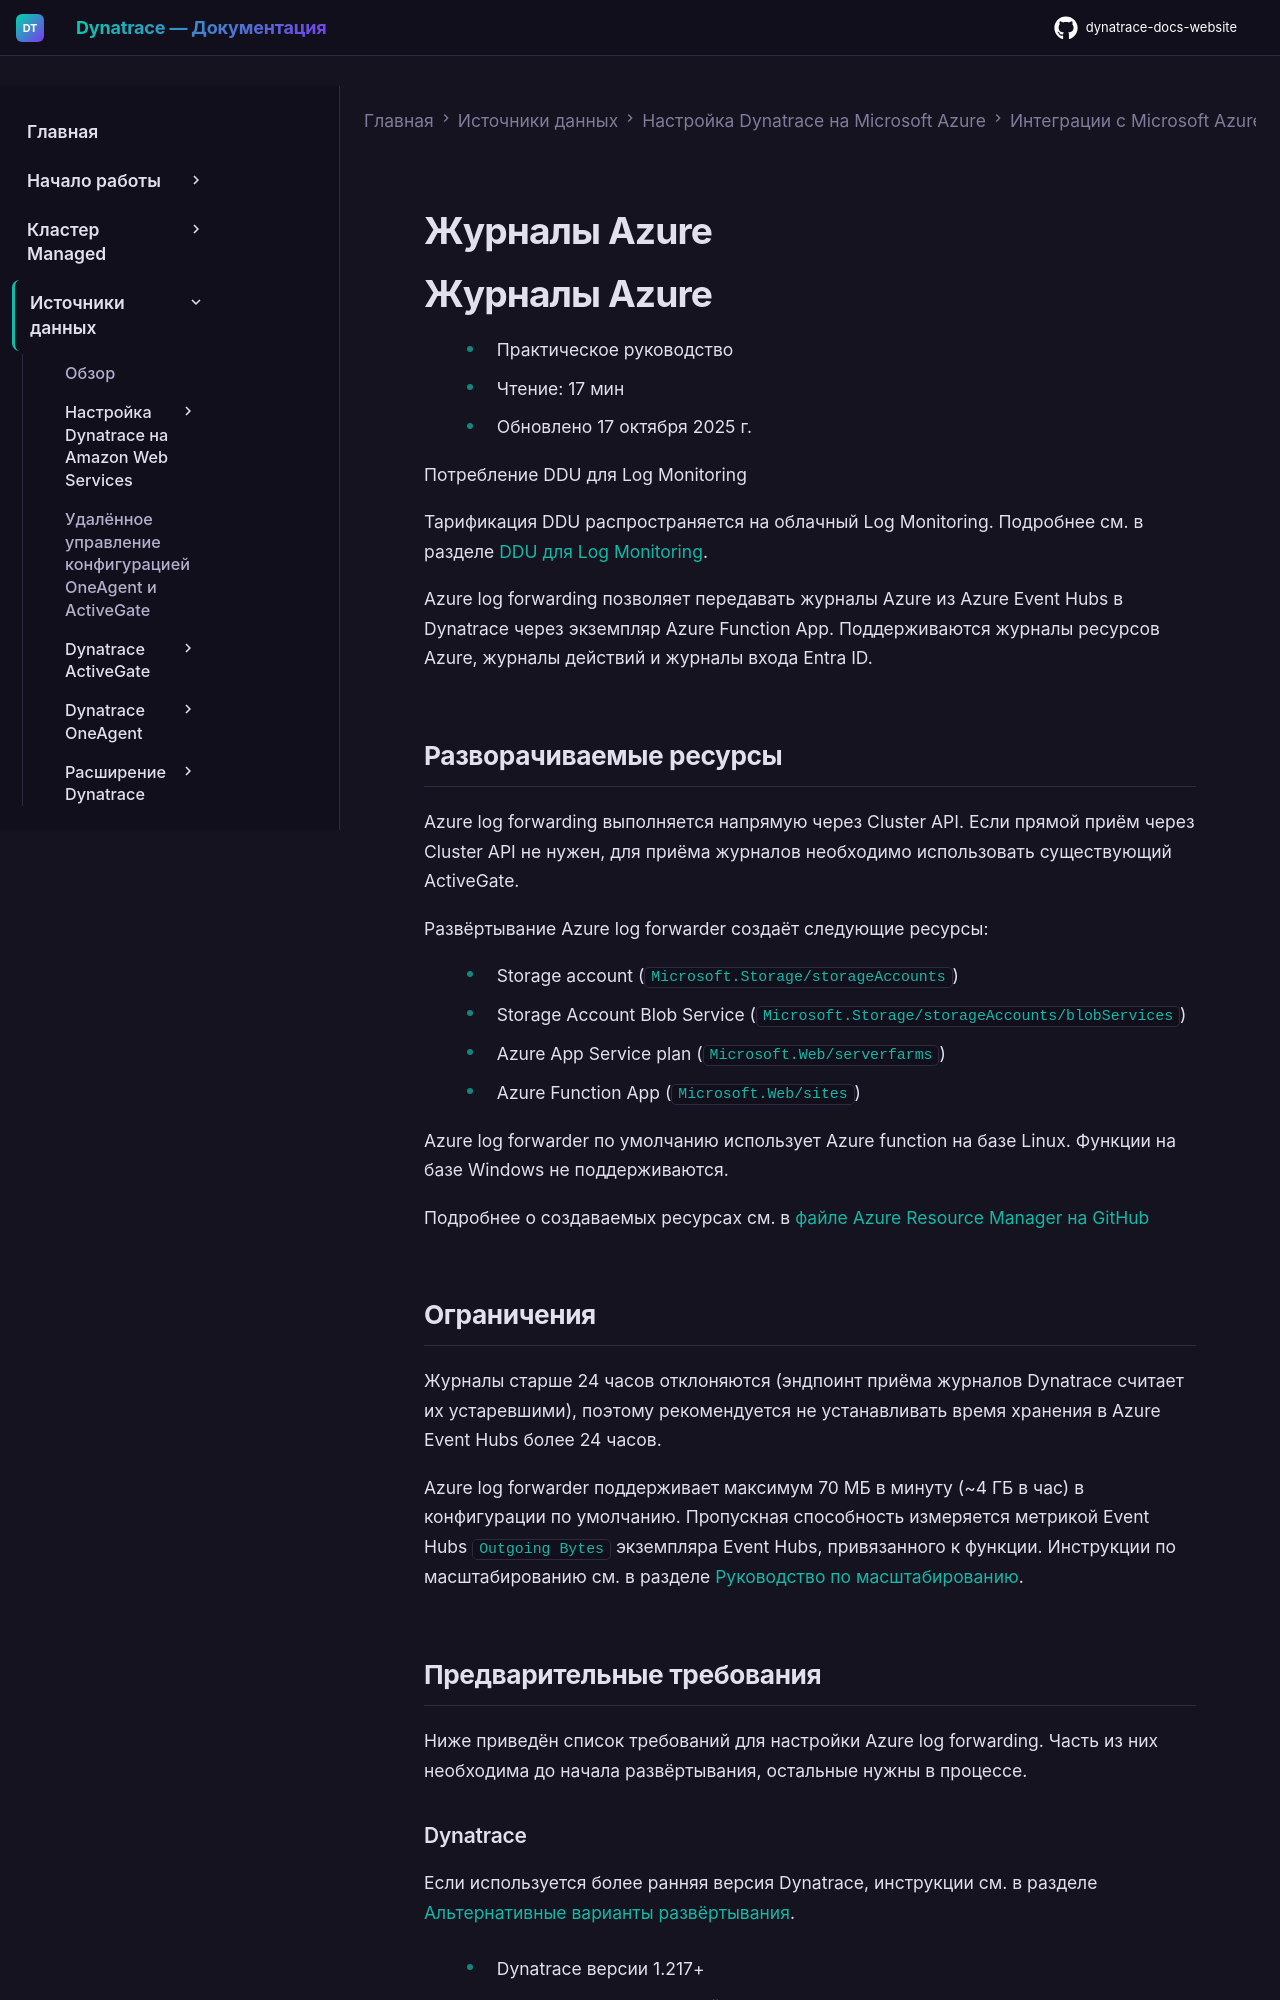

repository: Yerkebulan-Ardabayev/dynatrace-docs-website · page: managed-ru/ingest-from/microsoft-azure-services/azure-integrations/set-up-log-forwarder-azure/index.html · generator: mkdocs

---
title: Журналы Azure
source: https://docs.dynatrace.com/managed/ingest-from/microsoft-azure-services/azure-integrations/set-up-log-forwarder-azure
scraped: 2026-05-12T11:09:44.541233
---

# Журналы Azure

# Журналы Azure

* Практическое руководство
* Чтение: 17 мин
* Обновлено 17 октября 2025 г.

Потребление DDU для Log Monitoring

Тарификация DDU распространяется на облачный Log Monitoring. Подробнее см. в разделе [DDU для Log Monitoring](/managed/license/monitoring-consumption-classic/davis-data-units/log-monitoring-consumption "Узнайте, как рассчитывается объём потребления DDU в Dynatrace Log Monitoring Classic.").

Azure log forwarding позволяет передавать журналы Azure из Azure Event Hubs в Dynatrace через экземпляр Azure Function App. Поддерживаются журналы ресурсов Azure, журналы действий и журналы входа Entra ID.

## Разворачиваемые ресурсы

Azure log forwarding выполняется напрямую через Cluster API. Если прямой приём через Cluster API не нужен, для приёма журналов необходимо использовать существующий ActiveGate.

Развёртывание Azure log forwarder создаёт следующие ресурсы:

* Storage account (`Microsoft.Storage/storageAccounts`)
* Storage Account Blob Service (`Microsoft.Storage/storageAccounts/blobServices`)
* Azure App Service plan (`Microsoft.Web/serverfarms`)
* Azure Function App (`Microsoft.Web/sites`)

Azure log forwarder по умолчанию использует Azure function на базе Linux. Функции на базе Windows не поддерживаются.

Подробнее о создаваемых ресурсах см. в [файле Azure Resource Manager на GitHub](https://github.com/dynatrace-oss/dynatrace-azure-log-forwarder/blob/master/deployment/dynatrace-azure-forwarder.json)

## Ограничения

Журналы старше 24 часов отклоняются (эндпоинт приёма журналов Dynatrace считает их устаревшими), поэтому рекомендуется не устанавливать время хранения в Azure Event Hubs более 24 часов.

Azure log forwarder поддерживает максимум 70 МБ в минуту (~4 ГБ в час) в конфигурации по умолчанию. Пропускная способность измеряется метрикой Event Hubs `Outgoing Bytes` экземпляра Event Hubs, привязанного к функции. Инструкции по масштабированию см. в разделе [Руководство по масштабированию](#scalingguide).

## Предварительные требования

Ниже приведён список требований для настройки Azure log forwarding. Часть из них необходима до начала развёртывания, остальные нужны в процессе.
